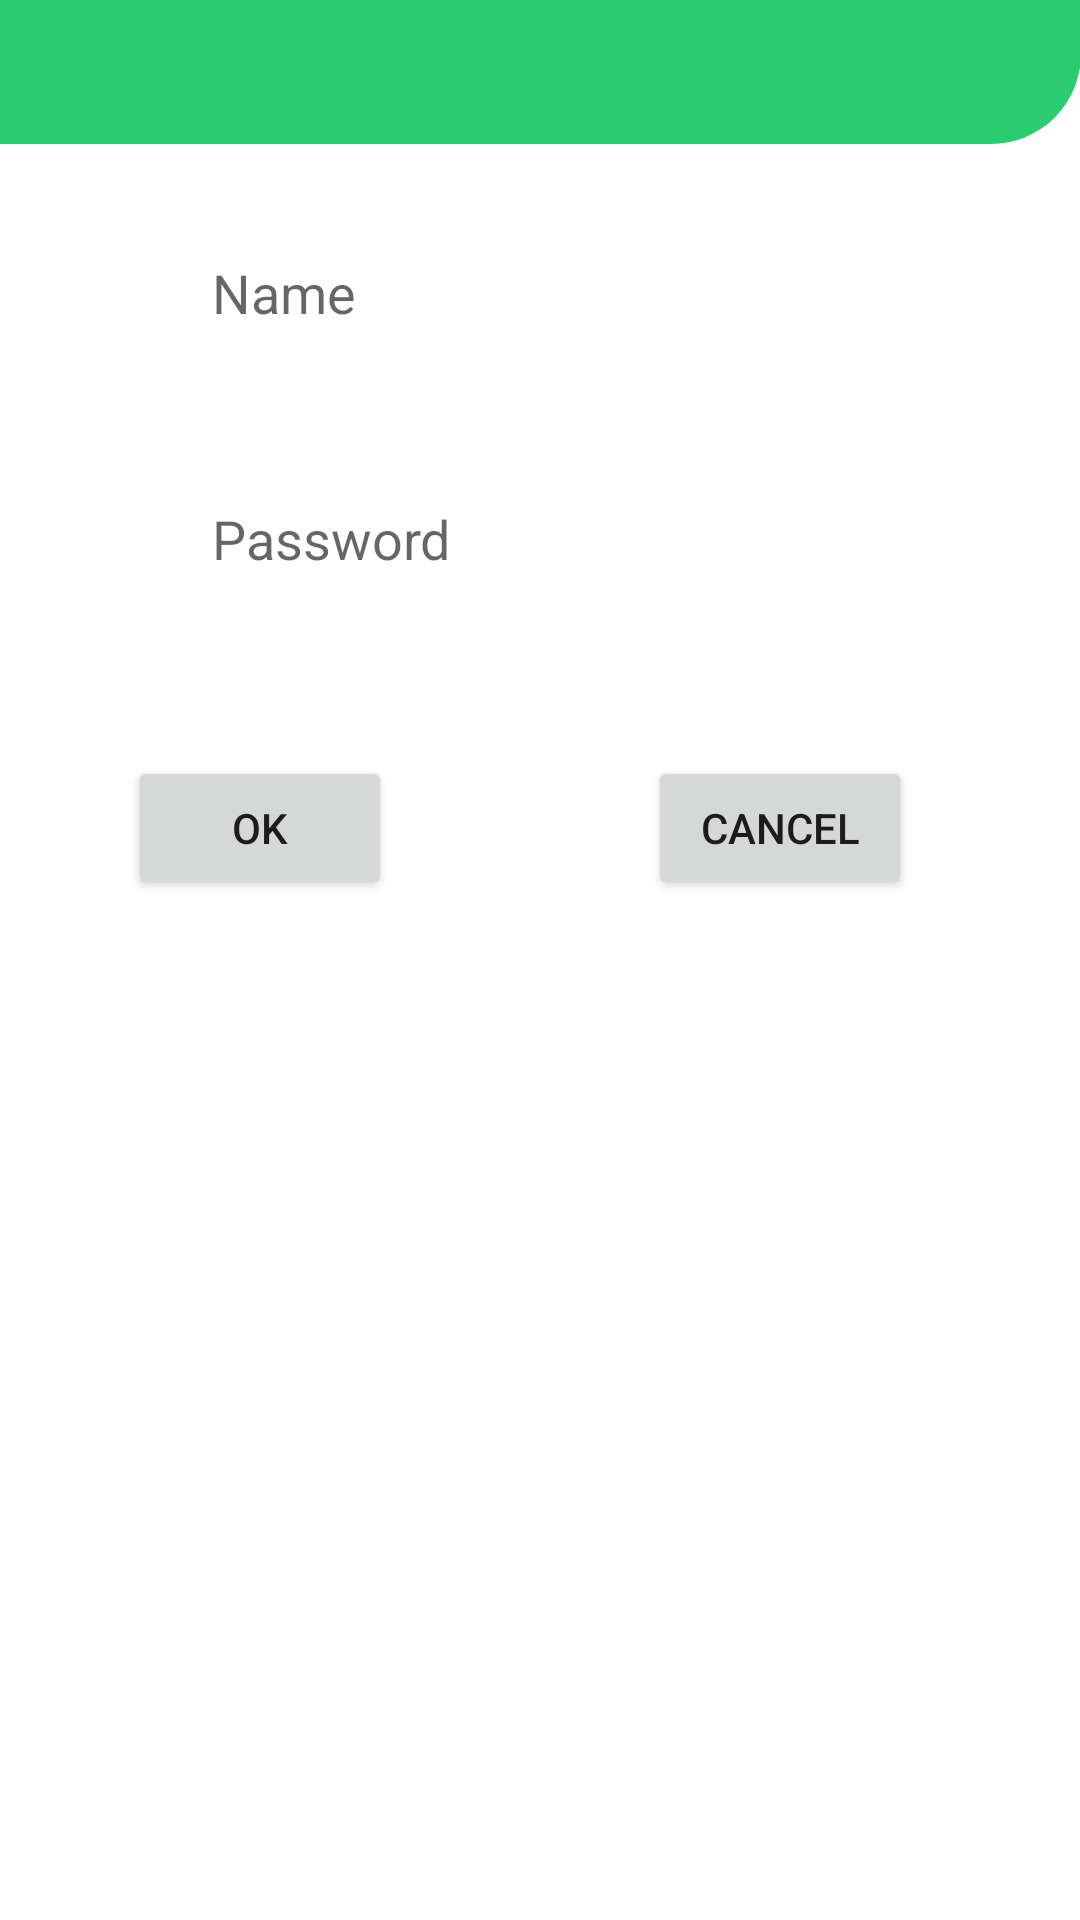

Produce the Android XML layout that renders to this screen, including the resource entries it uses.
<!-- AndroidManifest.xml: application theme Theme.HAMA -->
<!-- res/layout/adminpop.xml -->
<?xml version="1.0" encoding="utf-8"?>
<androidx.constraintlayout.widget.ConstraintLayout xmlns:android="http://schemas.android.com/apk/res/android"
    xmlns:app="http://schemas.android.com/apk/res-auto"
    xmlns:tools="http://schemas.android.com/tools"
    android:layout_width="match_parent"
    android:layout_height="match_parent"
    android:background="?android:attr/fingerprintAuthDrawable"
    android:backgroundTint="@color/design_default_color_background">

    <androidx.constraintlayout.widget.ConstraintLayout
        android:id="@+id/layoutHeader"
        android:layout_width="412dp"
        android:layout_height="48dp"
        android:background="@drawable/header_background"
        android:padding="10dp"
        app:layout_constraintBottom_toBottomOf="parent"
        app:layout_constraintEnd_toEndOf="parent"
        app:layout_constraintHorizontal_bias="1.0"
        app:layout_constraintStart_toStartOf="parent"
        app:layout_constraintTop_toTopOf="parent"
        app:layout_constraintVertical_bias="0.0"></androidx.constraintlayout.widget.ConstraintLayout>

    <EditText
        android:id="@+id/admName"
        android:layout_width="217dp"
        android:layout_height="43dp"
        android:layout_marginTop="76dp"
        android:background="@drawable/white_rectangle_background"
        android:ems="10"
        android:hint="@string/namepop"
        android:importantForAutofill="no"
        android:inputType="textPersonName"
        app:layout_constraintEnd_toEndOf="parent"
        app:layout_constraintHorizontal_bias="0.494"
        app:layout_constraintStart_toStartOf="parent"
        app:layout_constraintTop_toTopOf="parent" />

    <EditText
        android:id="@+id/admPass"
        android:layout_width="219dp"
        android:layout_height="49dp"
        android:layout_marginTop="36dp"
        android:background="@drawable/white_rectangle_background"
        android:ems="10"
        android:hint="@string/passwordpop"
        android:importantForAutofill="no"
        android:inputType="textPassword"
        app:layout_constraintEnd_toEndOf="parent"
        app:layout_constraintStart_toStartOf="parent"
        app:layout_constraintTop_toBottomOf="@+id/admName" />

    <Button
        android:id="@+id/Ok"
        android:layout_width="wrap_content"
        android:layout_height="wrap_content"
        android:layout_marginTop="48dp"
        android:text="@string/ok"
        app:layout_constraintEnd_toStartOf="@+id/cancel_button"
        app:layout_constraintHorizontal_bias="0.333"
        app:layout_constraintStart_toStartOf="parent"
        app:layout_constraintTop_toBottomOf="@+id/admPass" />

    <Button
        android:id="@+id/cancel_button"
        android:layout_width="wrap_content"
        android:layout_height="wrap_content"
        android:layout_marginTop="48dp"
        android:layout_marginEnd="56dp"
        android:text="@string/cancel"
        app:layout_constraintEnd_toEndOf="parent"
        app:layout_constraintTop_toBottomOf="@+id/admPass" />
</androidx.constraintlayout.widget.ConstraintLayout>
<!-- resources referenced by this layout -->
<resources>
  <!-- drawable header_background (drawable) -->
  <?xml version="1.0" encoding="utf-8"?>
  <shape xmlns:android="http://schemas.android.com/apk/res/android" android:shape="rectangle">
      <solid android:color="@color/colorPrimary"/>
      <corners android:bottomLeftRadius="30dp"
          android:bottomRightRadius="30dp"/>
  </shape>
  <string name="cancel">Cancel</string>
  <string name="namepop">Name</string>
  <string name="ok">OK</string>
  <string name="passwordpop">Password</string>
  <style name="Theme.HAMA" parent="Theme.MaterialComponents.DayNight.NoActionBar">
          
          <item name="colorPrimary">@color/purple_500</item>
          <item name="colorPrimaryVariant">@color/purple_700</item>
          <item name="colorOnPrimary">@color/white</item>
          
          <item name="colorSecondary">@color/teal_200</item>
          <item name="colorSecondaryVariant">@color/teal_700</item>
          <item name="colorOnSecondary">@color/black</item>
          
          <item name="android:statusBarColor">?attr/colorPrimaryVariant</item>
          
      </style>
  <color name="colorPrimary">#2BCC6F</color>
  <color name="purple_500">#FF00C8</color>
  <color name="purple_700">#C800FF</color>
  <color name="white">#FFFFFFFF</color>
  <color name="teal_200">#888f</color>
  <color name="teal_700">#00796b</color>
  <color name="black">#FF000000</color>
</resources>
